Photos from the image-classification dataset "ARIAC_2023" in the GitHub repository KshitijKarnawat/ARIAC_2023. Its 4 classes are: battery, pump, regulator, sensor.

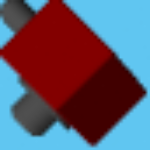
Label: regulator

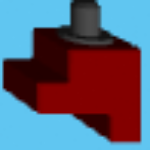
Label: sensor

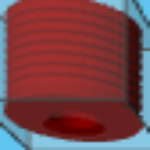
Label: pump

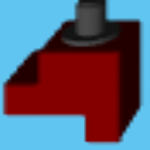
Label: sensor

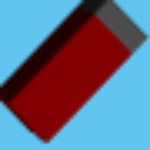
Label: battery

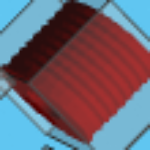
Label: pump
